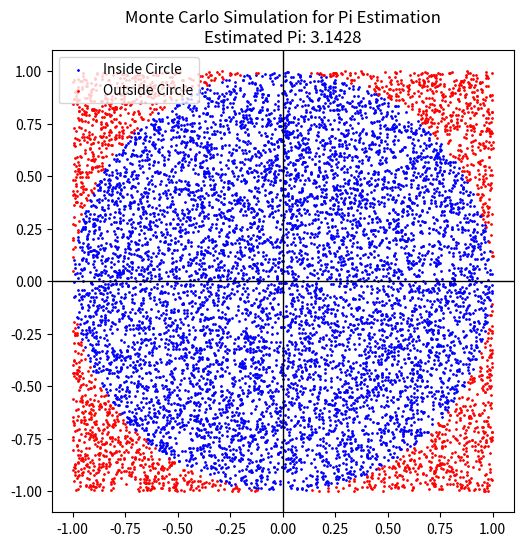

The matplotlib source for this figure:
# -*- coding: utf-8 -*-
"""project1.ipynb

Automatically generated by Colab.

Original file is located at
    https://colab.research.google.com/<link-removed>
"""

import random
import matplotlib.pyplot as plt

# Function to estimate Pi using Monte Carlo simulation
def monte_carlo_pi(num_samples):
    inside_circle = 0
    x_inside = []
    y_inside = []
    x_outside = []
    y_outside = []

    for _ in range(num_samples):
        x = random.uniform(-1, 1)
        y = random.uniform(-1, 1)

        # Check if the point is inside the unit circle
        if x**2 + y**2 <= 1:
            inside_circle += 1
            x_inside.append(x)
            y_inside.append(y)
        else:
            x_outside.append(x)
            y_outside.append(y)

    # Estimate Pi
    pi_estimate = (inside_circle / num_samples) * 4
    return pi_estimate, x_inside, y_inside, x_outside, y_outside

# Number of samples for the simulation
num_samples = 10000

# Perform Monte Carlo simulation
pi_estimate, x_inside, y_inside, x_outside, y_outside = monte_carlo_pi(num_samples)

# Plot the results
plt.figure(figsize=(6, 6))
plt.scatter(x_inside, y_inside, color='blue', s=1, label='Inside Circle')
plt.scatter(x_outside, y_outside, color='red', s=1, label='Outside Circle')
plt.axhline(0, color='black',linewidth=1)
plt.axvline(0, color='black',linewidth=1)
plt.gca().set_aspect('equal', adjustable='box')
plt.title(f'Monte Carlo Simulation for Pi Estimation\nEstimated Pi: {pi_estimate}')
plt.legend()
plt.show()

print(f"Estimated Pi: {pi_estimate}")